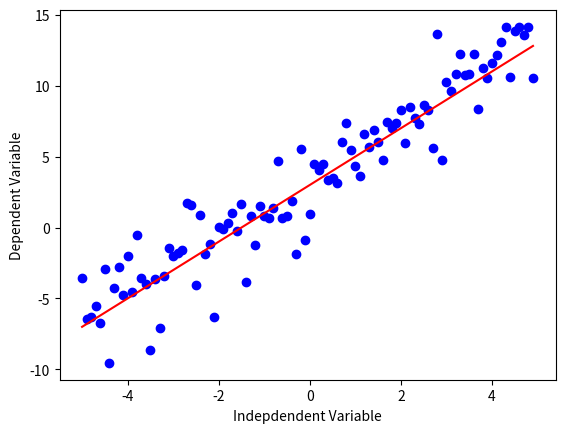

Python code for this plot:
import matplotlib.pyplot as plt 
import numpy as np

x = np.arange(-5.0, 5.0, 0.1)

##You can adjust the slope and intercept to verify the changes in the graph
y = 2*(x) + 3
y_noise = 2 * np.random.normal(size=x.size)
ydata = y + y_noise
#plt.figure(figsize=(8,6))
plt.plot(x, ydata,  'bo')
plt.plot(x,y, 'r') 
plt.ylabel('Dependent Variable')
plt.xlabel('Indepdendent Variable')
plt.show()